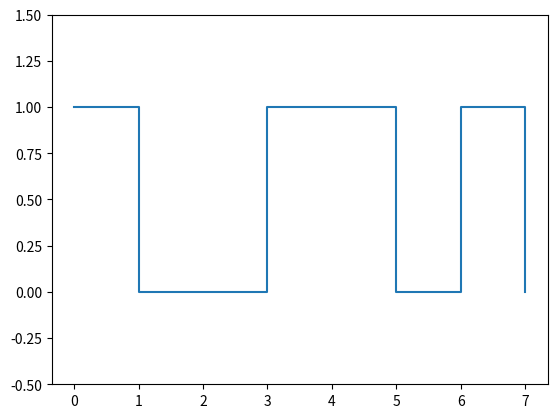

Generate this figure with matplotlib:
import numpy as np
import matplotlib.pyplot as plt

data = [1, 0, 0, 1, 1, 0, 1, 0]
xs = np.repeat(range(len(data)), 2)
ys = np.repeat(data, 2)
xs = xs[1:]
ys = ys[:-1]
plt.plot(xs, ys)
plt.ylim(-0.5, 1.5)
plt.show()